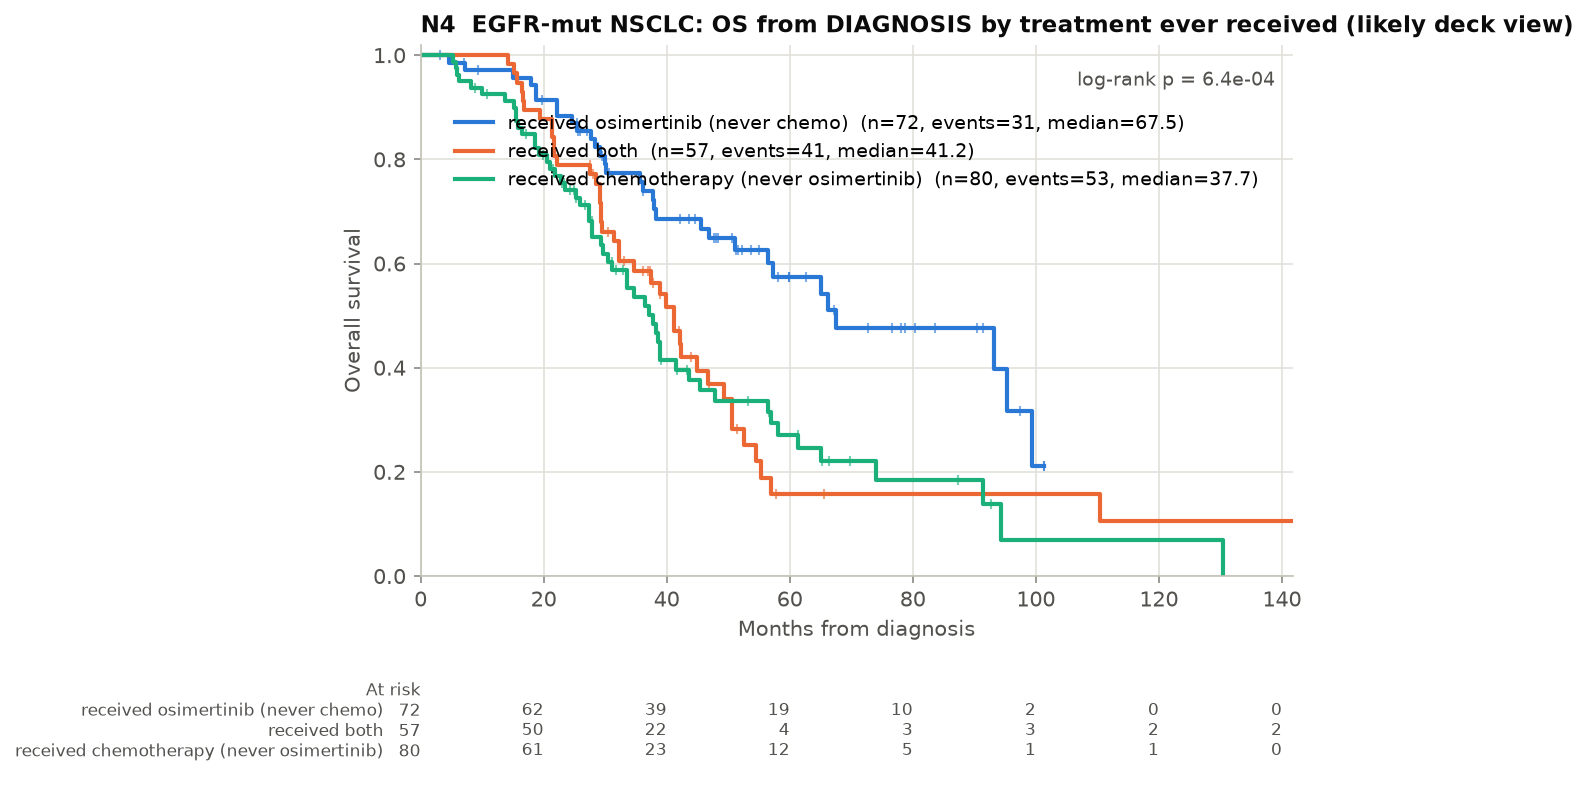

Data behind this chart, as committed beside it:
group, n, events, median_months, surv_1y, surv_2y, surv_5y, p_logrank
received osimertinib (never chemo), 72, 31, 67.5, 0.972, 0.884, 0.574, 0.0006394
received both, 57, 41, 41.2, 1.0, 0.789, 0.157, 0.0006394
received chemotherapy (never osimertinib…, 80, 53, 37.7, 0.925, 0.741, 0.271, 0.0006394
